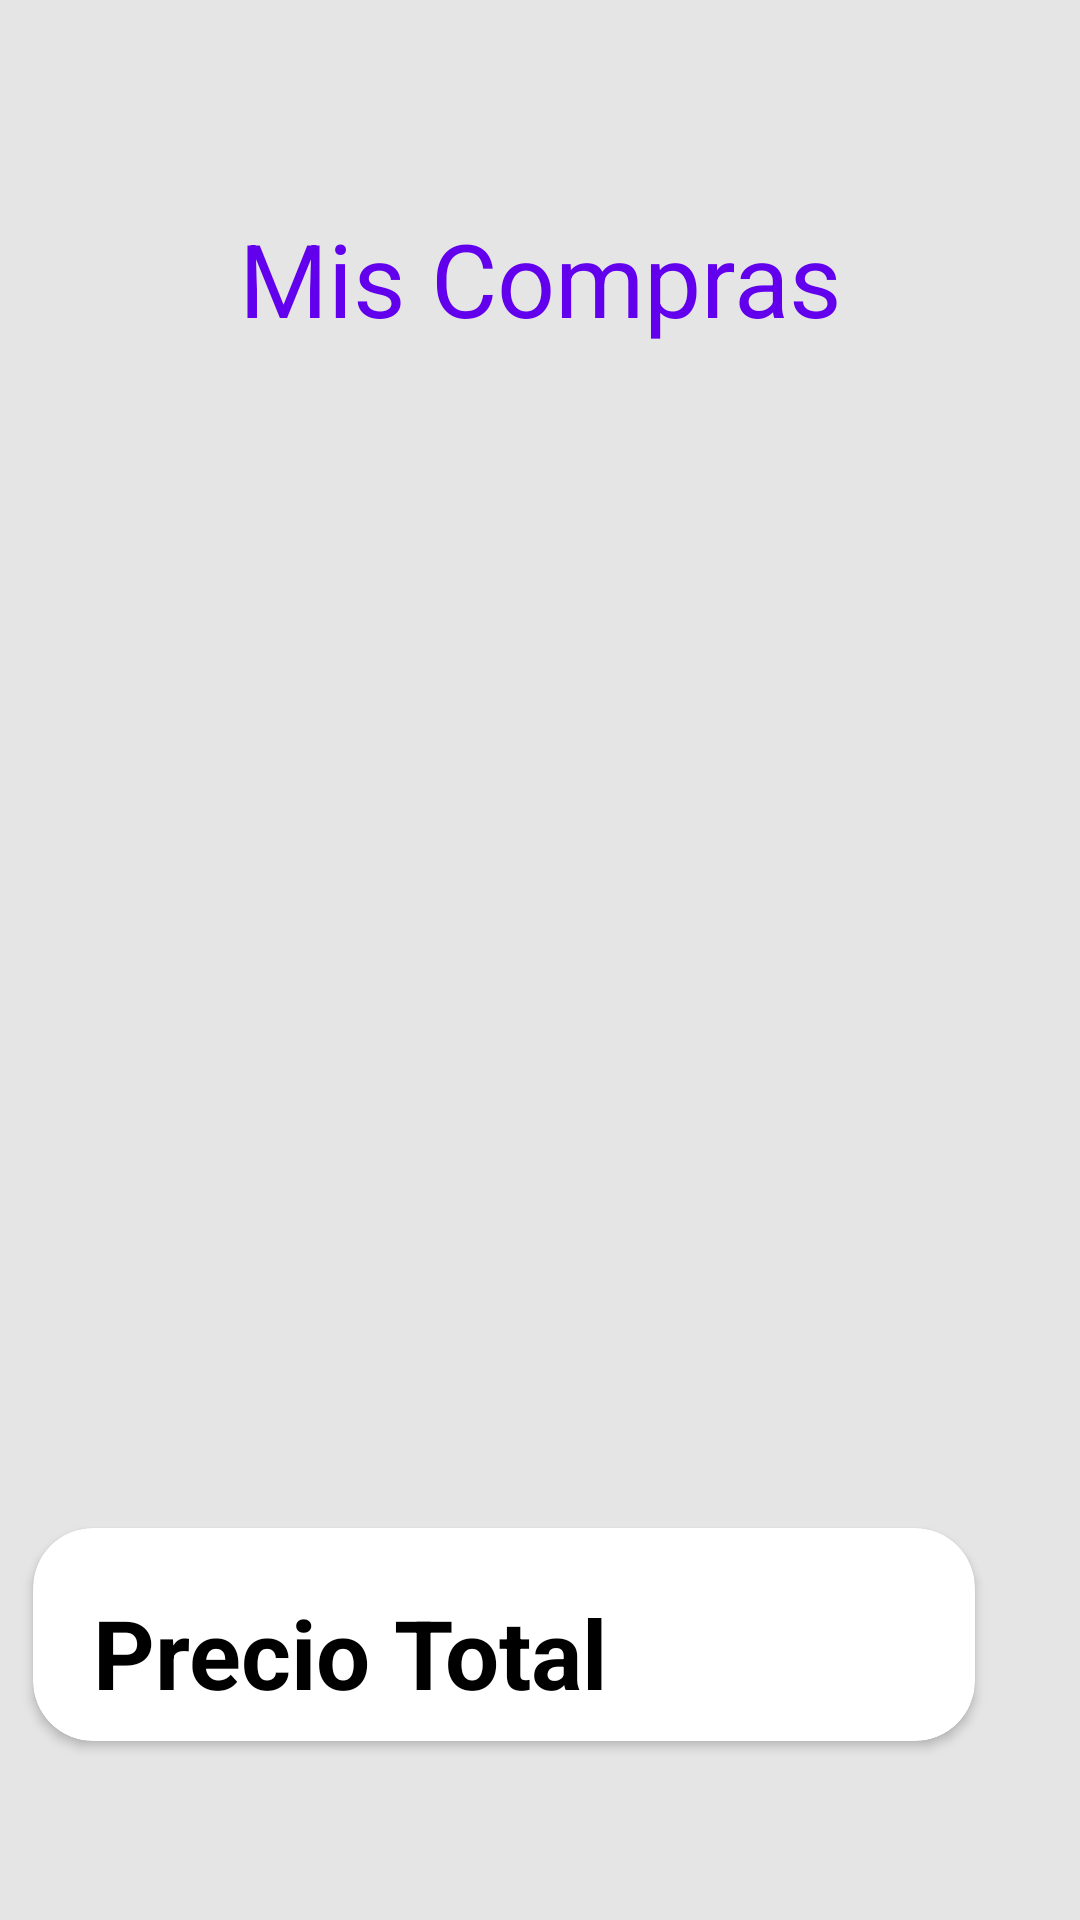

This screen was rendered from an Android layout file. Write that file and the resources it references.
<!-- AndroidManifest.xml: application theme Theme.AppCompat.Light.NoActionBar -->
<!-- res/layout/comprando_fragment.xml -->
<?xml version="1.0" encoding="utf-8"?>
<FrameLayout xmlns:android="http://schemas.android.com/apk/res/android"
    xmlns:app="http://schemas.android.com/apk/res-auto"
    xmlns:tools="http://schemas.android.com/tools"
    android:layout_width="match_parent"
    android:layout_height="match_parent"
    android:background="#E5E5E5"
    tools:context=".Comprando_fragment">

    <TextView
        android:id="@+id/textView"
        android:layout_width="wrap_content"
        android:layout_height="wrap_content"
        android:layout_gravity="center_horizontal"
        android:layout_marginTop="70dp"
        android:background="#E5E5E5"
        android:gravity="center"
        android:text="@string/mis_compras"
        android:textAppearance="@style/TextAppearance.AppCompat.Display1"
        android:textColor="@color/purple_500" />

    <GridView
        android:id="@+id/tablaCompras1"
        android:layout_width="343dp"
        android:layout_height="384dp"
        android:layout_gravity="center"
        android:layout_marginStart="-4dp"
        android:layout_marginTop="-20dp"
        android:layout_marginEnd="1dp"
        android:layout_marginBottom="1dp"
        android:gravity="center"
        android:numColumns="1"
        app:layout_constraintBottom_toBottomOf="parent"
        app:layout_constraintEnd_toEndOf="parent"
        app:layout_constraintStart_toStartOf="parent"
        app:layout_constraintTop_toTopOf="parent" />

    <androidx.cardview.widget.CardView
        android:layout_width="314dp"
        android:layout_height="71dp"
        android:layout_gravity="center"
        android:layout_marginTop="250dp"
        android:layout_marginEnd="12dp"
        android:layout_marginBottom="25dp"
        app:cardCornerRadius="20dp">

        <TextView
            android:id="@+id/textPrecioComprando"
            android:layout_width="wrap_content"
            android:layout_height="wrap_content"
            android:layout_marginStart="20dp"
            android:layout_marginTop="20dp"
            android:text="@string/precio_total"

            android:textColor="#000000"
            android:textSize="32sp"
            android:textStyle="bold" />

        <TextView
            android:id="@+id/PrecioTotal"
            android:layout_width="wrap_content"
            android:layout_height="wrap_content"
            android:layout_marginStart="250dp"
            android:layout_marginTop="560dp"
            android:text="@string/_00_00"

            android:textColor="#000000"
            android:textSize="32sp"
            android:textStyle="bold" />
    </androidx.cardview.widget.CardView>

</FrameLayout>
<!-- resources referenced by this layout -->
<resources>
  <string name="_00_00">00.00</string>
  <string name="mis_compras">Mis Compras</string>
  <string name="precio_total">Precio Total</string>
  <!-- not gathered from this repository: default colours our renderer supplied (Android Studio template values) -->
  <color name="purple_500">#FF6200EE</color>
</resources>
